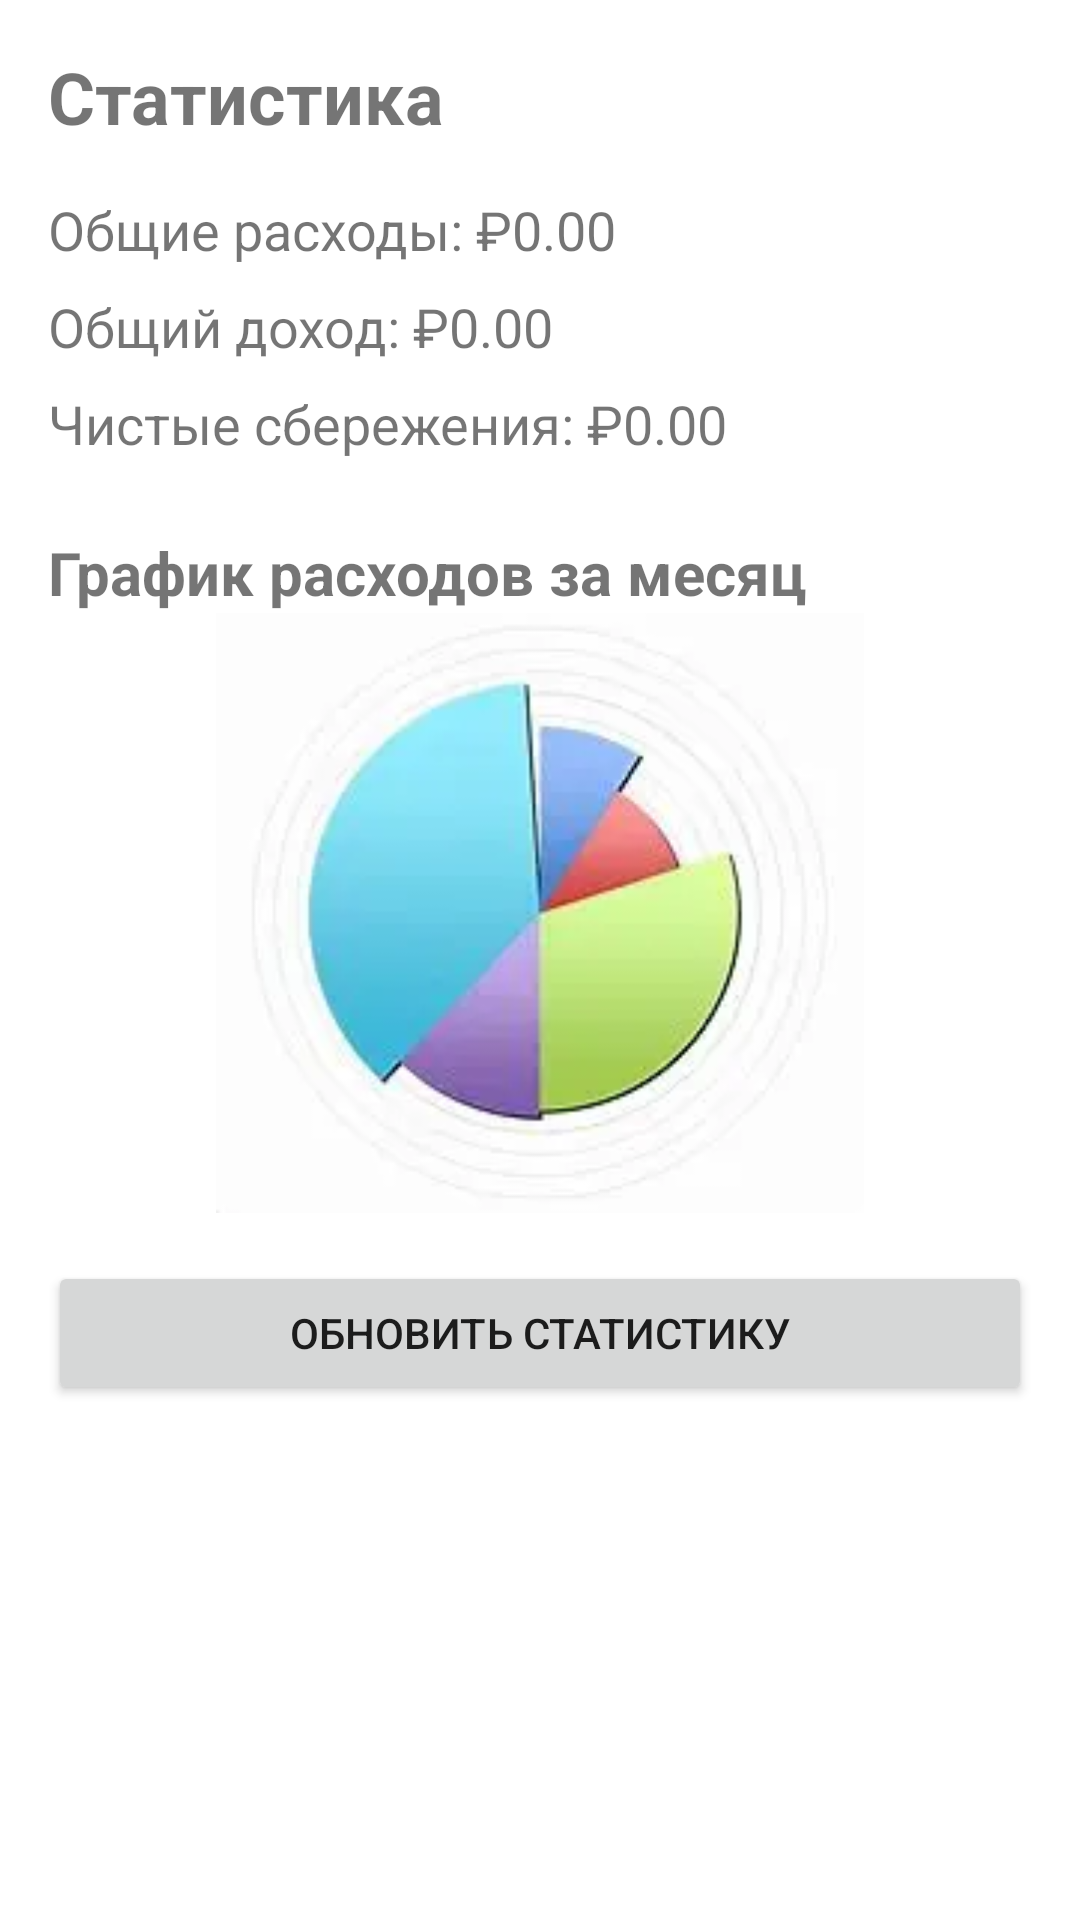

This screen was rendered from an Android layout file. Write that file and the resources it references.
<!-- AndroidManifest.xml: application theme Theme.Tengiz -->
<!-- res/layout/fragment_statistics.xml -->
<?xml version="1.0" encoding="utf-8"?>
<ScrollView xmlns:android="http://schemas.android.com/apk/res/android"
    android:layout_width="match_parent"
    android:layout_height="match_parent"
    android:padding="16dp">

    <LinearLayout
        android:layout_width="match_parent"
        android:layout_height="wrap_content"
        android:orientation="vertical">

        
        <TextView
            android:id="@+id/tvStatisticsHeader"
            android:layout_width="wrap_content"
            android:layout_height="wrap_content"
            android:text="Статистика"
            android:textSize="24sp"
            android:textStyle="bold"
            android:paddingBottom="16dp" />

        
        <TextView
            android:id="@+id/tvTotalSpent"
            android:layout_width="wrap_content"
            android:layout_height="wrap_content"
            android:text="Общие расходы: ₽0.00"
            android:textSize="18sp"
            android:paddingBottom="8dp" />

        <TextView
            android:id="@+id/tvTotalIncome"
            android:layout_width="wrap_content"
            android:layout_height="wrap_content"
            android:text="Общий доход: ₽0.00"
            android:textSize="18sp"
            android:paddingBottom="8dp" />

        <TextView
            android:id="@+id/tvNetSavings"
            android:layout_width="wrap_content"
            android:layout_height="wrap_content"
            android:text="Чистые сбережения: ₽0.00"
            android:textSize="18sp"
            android:paddingBottom="8dp" />

        
        <TextView
            android:layout_width="wrap_content"
            android:layout_height="wrap_content"
            android:text="График расходов за месяц"
            android:textSize="20sp"
            android:textStyle="bold"
            android:layout_marginTop="16dp" />

        <ImageView
            android:id="@+id/ivStatisticsChart"
            android:layout_width="match_parent"
            android:layout_height="200dp"
            android:src="@drawable/sample_chart_image"
            android:contentDescription="График расходов" />

        
        <Button
            android:id="@+id/btnRefreshStatistics"
            android:layout_width="match_parent"
            android:layout_height="wrap_content"
            android:text="Обновить статистику"
            android:layout_marginTop="16dp" />

    </LinearLayout>
</ScrollView>
<!-- resources referenced by this layout -->
<resources>
  <!-- drawable sample_chart_image: webp bitmap (drawable, 2816 bytes) -->
  <style name="Theme.Tengiz" parent="Theme.MaterialComponents.DayNight.DarkActionBar">
  
          <item name="actionBarSize">0dp</item>  
  
          
          <item name="colorPrimary">@color/yellow_primary</item>
          <item name="colorPrimaryVariant">@color/yellow_dark</item>
          <item name="colorOnPrimary">@color/black</item>
  
          
          <item name="colorSecondary">@color/gray_variant</item>
          <item name="colorSecondaryVariant">@color/gray_dark</item>
          <item name="colorOnSecondary">@color/white</item>
  
          
          <item name="android:statusBarColor">?attr/colorPrimaryVariant</item>
  
          
          <item name="android:navigationBarColor">@color/gray_variant</item>
          <item name="android:windowBackground">@color/white</item>
      </style>
  <color name="yellow_primary">#FFAB00</color>
  <color name="yellow_dark">#FFAB00</color>
  <color name="black">#FF000000</color>
  <color name="gray_variant">#4B4B4B</color>
  <color name="gray_dark">#2C2C2C</color>
  <color name="white">#FFFFFFFF</color>
</resources>
